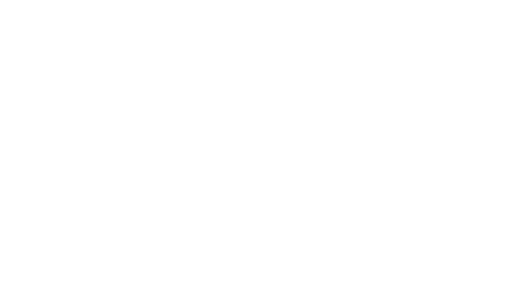
t = 0.00 s
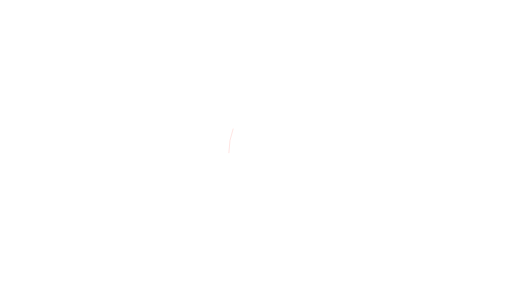
t = 1.20 s
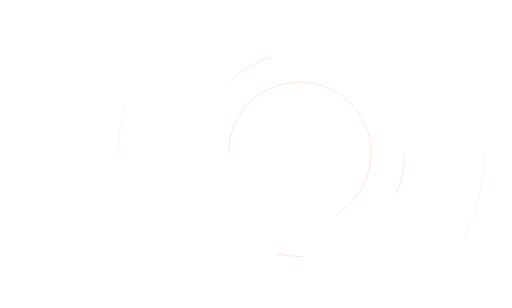
t = 2.40 s
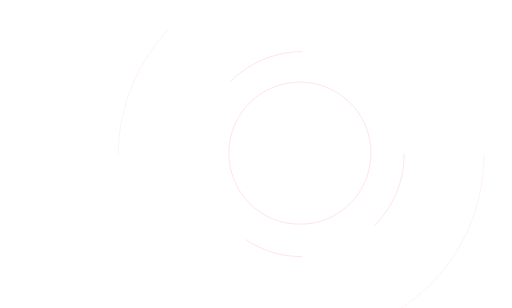
t = 3.60 s
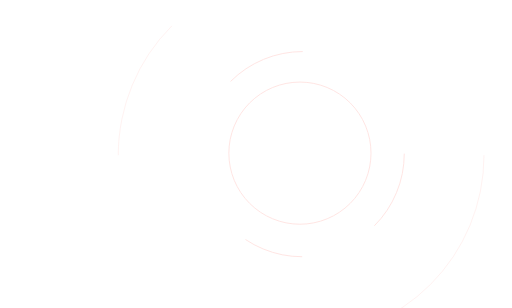
t = 4.80 s
t = 6.00 s: frame unchanged from t = 4.80 s, image omitted

The animated SVG that drew these frames (rendered in a browser with its animation timeline set to each time). Animation: 10 CSS @keyframes rules; one cycle of 7.20 s, repeats indefinitely.

<svg xmlns="http://www.w3.org/2000/svg" width="100%" height="100%" xmlns:xlink="http://www.w3.org/1999/xlink" viewBox="0 0 1080 650" preserveAspectRatio="xMinYMin meet" xmlns:drawsvg="http://www.drawsvg.org" style=""><path id="svgEditorBackground" width="1080" height="650" style="fill: none; stroke: none;" d="M0 0 L1080 0 L1080 650 L0 650 Z" class="zQKFXxhy_0"></path><path style="fill:none;stroke:bisque;stroke-width:3px" id="e4_path" d="M61.87,176.84a155.06,155.06,0,0,1,0,0" class="zQKFXxhy_1"></path><text dy="-0.5em" style="fill:black;font-family:Arial;font-size:20px" id="e9_text"></text><path id="e10_circle" style="fill:none;stroke:mistyrose;stroke-width:2px" d="M482.95799999999997,323.196A150,150 0,1,1 782.958,323.196A150,150 0,1,1 482.95799999999997,323.196" class="zQKFXxhy_2"></path><g drawsvg:ctype="layer" id="Second_Circle"><path style="fill:none;stroke:mistyrose;stroke-width:2px" id="e3_path" d="M486.58,171.89a215.38,215.38,0,0,1,152.3,-63.08" class="zQKFXxhy_3"></path><path style="fill:none;stroke:mistyrose;stroke-width:2px" id="e5_path" d="M853.148001,324.19a215.38,215.38,0,0,1,-63.083341,152.296659" class="zQKFXxhy_4"></path><path style="fill:none;stroke:mistyrose;stroke-width:2px" id="e7_path" d="M637.768001,541.793996a215.38,215.38,0,0,1,-82.422358,-16.394826a215.38,215.38,0,0,1,-37.236359,-19.903249" class="zQKFXxhy_5"></path><path style="fill:none;stroke:mistyrose;stroke-width:1px" id="e22_path" d="M249.634,327.516a385.91,385.91,0,0,1,0.465,-18.936a385.91,385.91,0,0,1,1.393,-18.89a385.91,385.91,0,0,1,5.557,-37.462a385.91,385.91,0,0,1,21.96,-72.394a385.91,385.91,0,0,1,83.655,-125.198" class="zQKFXxhy_6"></path><path style="fill:none;stroke:mistyrose;stroke-width:1px" id="e9_path" d="M1021.454,327.516a385.91,385.91,0,0,1,-385.91,385.91" class="zQKFXxhy_7"></path></g><g drawsvg:ctype="layer" id="Third_Circle"></g><style data-made-with="vivus-instant">.zQKFXxhy_0{stroke-dasharray:3460 3462;stroke-dashoffset:3461;animation:zQKFXxhy_draw_0 7200ms linear 0ms infinite,zQKFXxhy_fade 7200ms linear 0ms infinite;}.zQKFXxhy_1{stroke-dasharray:0 2;stroke-dashoffset:1;animation:zQKFXxhy_draw_1 7200ms linear 0ms infinite,zQKFXxhy_fade 7200ms linear 0ms infinite;}.zQKFXxhy_2{stroke-dasharray:943 945;stroke-dashoffset:944;animation:zQKFXxhy_draw_2 7200ms linear 0ms infinite,zQKFXxhy_fade 7200ms linear 0ms infinite;}.zQKFXxhy_3{stroke-dasharray:170 172;stroke-dashoffset:171;animation:zQKFXxhy_draw_3 7200ms linear 0ms infinite,zQKFXxhy_fade 7200ms linear 0ms infinite;}.zQKFXxhy_4{stroke-dasharray:170 172;stroke-dashoffset:171;animation:zQKFXxhy_draw_4 7200ms linear 0ms infinite,zQKFXxhy_fade 7200ms linear 0ms infinite;}.zQKFXxhy_5{stroke-dasharray:127 129;stroke-dashoffset:128;animation:zQKFXxhy_draw_5 7200ms linear 0ms infinite,zQKFXxhy_fade 7200ms linear 0ms infinite;}.zQKFXxhy_6{stroke-dasharray:304 306;stroke-dashoffset:305;animation:zQKFXxhy_draw_6 7200ms linear 0ms infinite,zQKFXxhy_fade 7200ms linear 0ms infinite;}.zQKFXxhy_7{stroke-dasharray:607 609;stroke-dashoffset:608;animation:zQKFXxhy_draw_7 7200ms linear 0ms infinite,zQKFXxhy_fade 7200ms linear 0ms infinite;}@keyframes zQKFXxhy_draw{100%{stroke-dashoffset:0;}}@keyframes zQKFXxhy_fade{0%{stroke-opacity:1;}94.44444444444444%{stroke-opacity:1;}100%{stroke-opacity:0;}}@keyframes zQKFXxhy_draw_0{11.11111111111111%{stroke-dashoffset: 3461}38.88888888888889%{ stroke-dashoffset: 0;}100%{ stroke-dashoffset: 0;}}@keyframes zQKFXxhy_draw_1{13.095238095238097%{stroke-dashoffset: 1}40.87301587301588%{ stroke-dashoffset: 0;}100%{ stroke-dashoffset: 0;}}@keyframes zQKFXxhy_draw_2{15.07936507936508%{stroke-dashoffset: 944}42.85714285714286%{ stroke-dashoffset: 0;}100%{ stroke-dashoffset: 0;}}@keyframes zQKFXxhy_draw_3{17.06349206349206%{stroke-dashoffset: 171}44.841269841269835%{ stroke-dashoffset: 0;}100%{ stroke-dashoffset: 0;}}@keyframes zQKFXxhy_draw_4{19.04761904761905%{stroke-dashoffset: 171}46.82539682539682%{ stroke-dashoffset: 0;}100%{ stroke-dashoffset: 0;}}@keyframes zQKFXxhy_draw_5{21.03174603174603%{stroke-dashoffset: 128}48.80952380952381%{ stroke-dashoffset: 0;}100%{ stroke-dashoffset: 0;}}@keyframes zQKFXxhy_draw_6{23.015873015873016%{stroke-dashoffset: 305}50.79365079365079%{ stroke-dashoffset: 0;}100%{ stroke-dashoffset: 0;}}@keyframes zQKFXxhy_draw_7{25%{stroke-dashoffset: 608}52.77777777777778%{ stroke-dashoffset: 0;}100%{ stroke-dashoffset: 0;}}</style></svg>